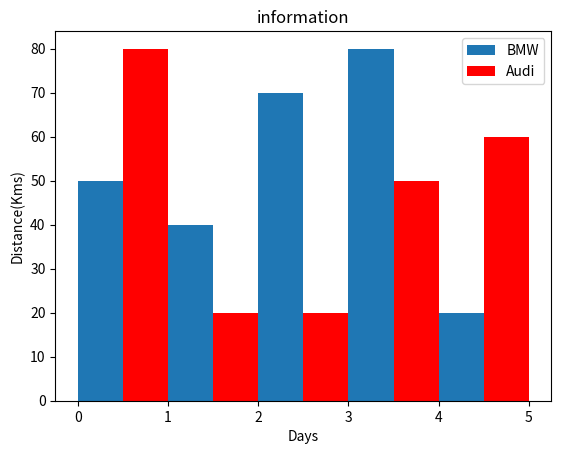

Generate this figure with matplotlib:
from matplotlib import pyplot as plt

plt.bar([0.25,1.25,2.25,3.25,4.25],[50,40,70,80,20],label="BMW", width=.5)
plt.bar([.75,1.75,2.75,3.75,4.75],[80,20,20,50,60], label ="Audi",color='r',width=.5)
plt.legend()
plt.xlabel('Days')
plt.ylabel('Distance(Kms)')
plt.title('information')
plt.show()
